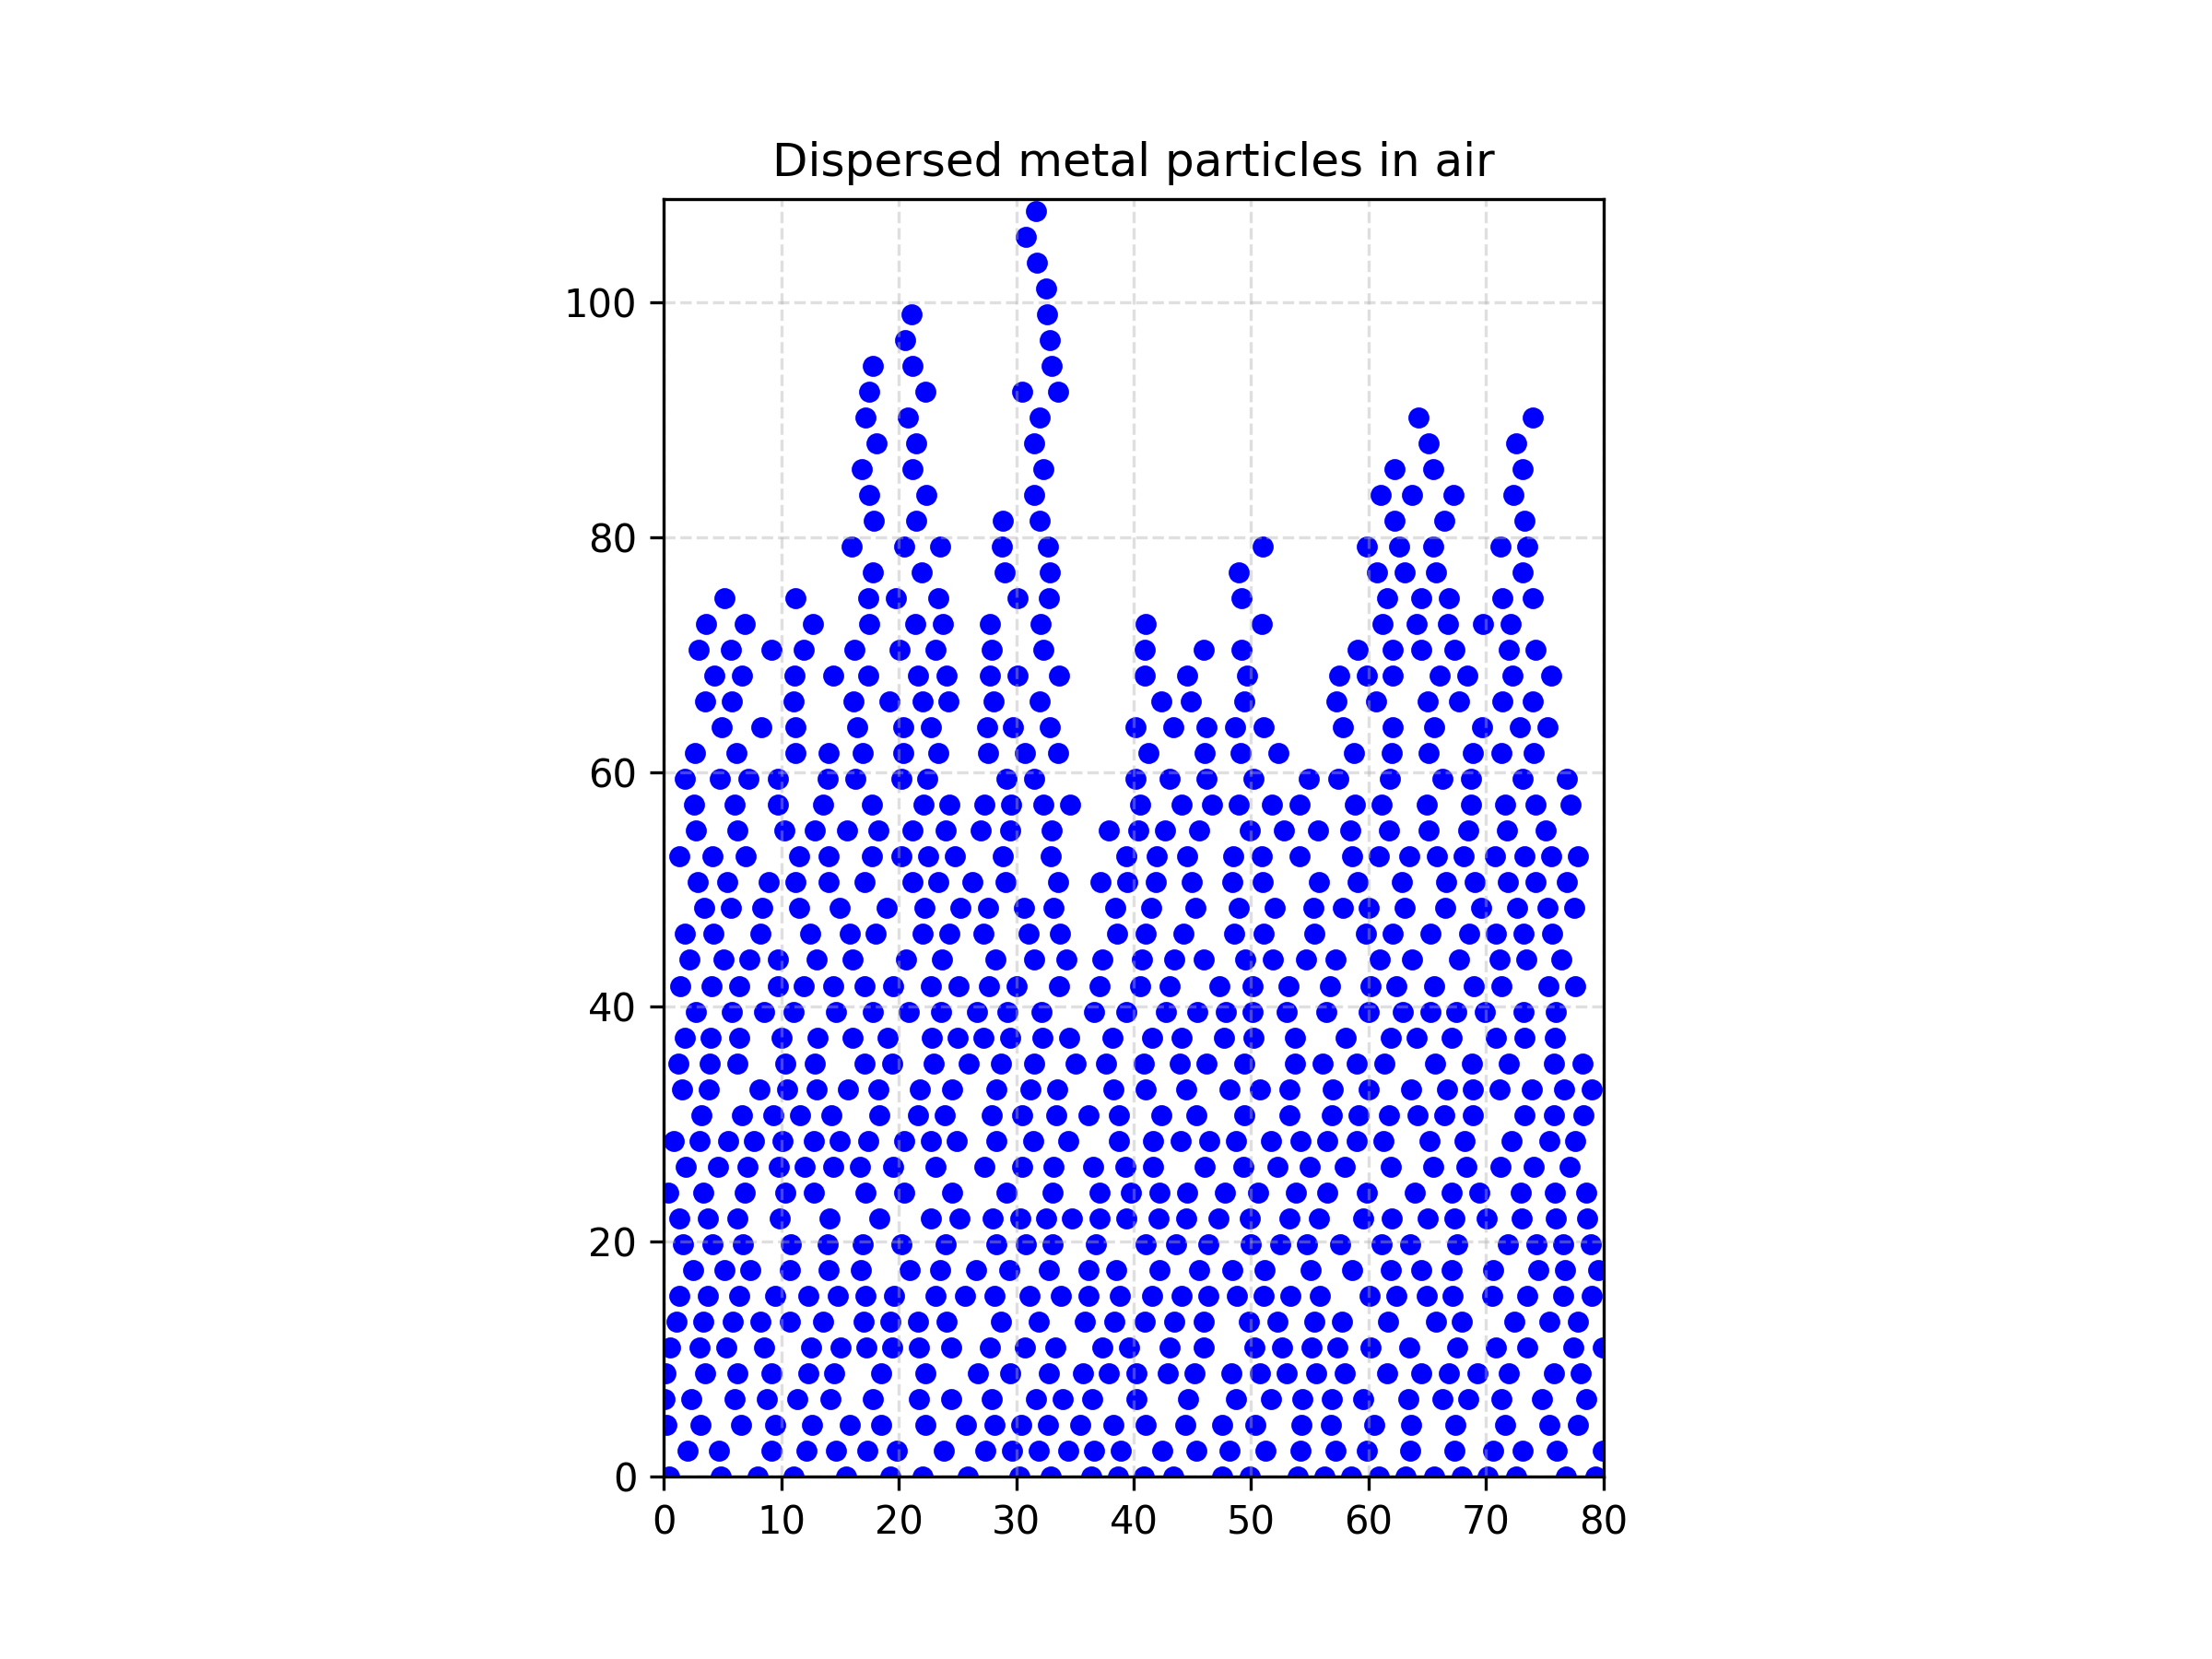

Write Python code to recreate this figure.
import random
import math
import matplotlib.pyplot as plt

# Parameter
n = 920          # Number of particles
width = 80       # Width of the area
min_dist = 2.2   # Minimum distance
max_height = 0   # Maximum starting height

# List of Lagrangian particles
points = []

# Auxiliary function: Checks whether new point has minimum distance to all others
def is_valid(new_point, points, min_dist):
    return all(math.dist(new_point, p) >= min_dist for p in points)

# Drop points
for i in range(n):
    # Random x-position
    x = random.uniform(0, width)
    y = max_height
    
    # Drop until minimum distance is reached
    while True:
        collision = False
        for px, py in points:
            if math.dist((x, y), (px, py)) < min_dist:
                collision = True
                y = py + min_dist  # “stack” on point
        if not collision:
            break
    points.append((x, y))

# Scatter-Plot
x_vals = [p[0] for p in points]
y_vals = [p[1] for p in points]

plt.figure(figsize=(8,6))
plt.scatter(x_vals, y_vals, c="blue", s=20)
plt.title("Dispersed metal particles in air")
plt.xlim(0, width)
plt.ylim(max_height, max(y_vals)+1)
plt.gca().set_aspect("equal", adjustable="box")
plt.grid(True, linestyle="--", alpha=0.4)

# Save image
plt.savefig('flowModel.png', dpi=300)
